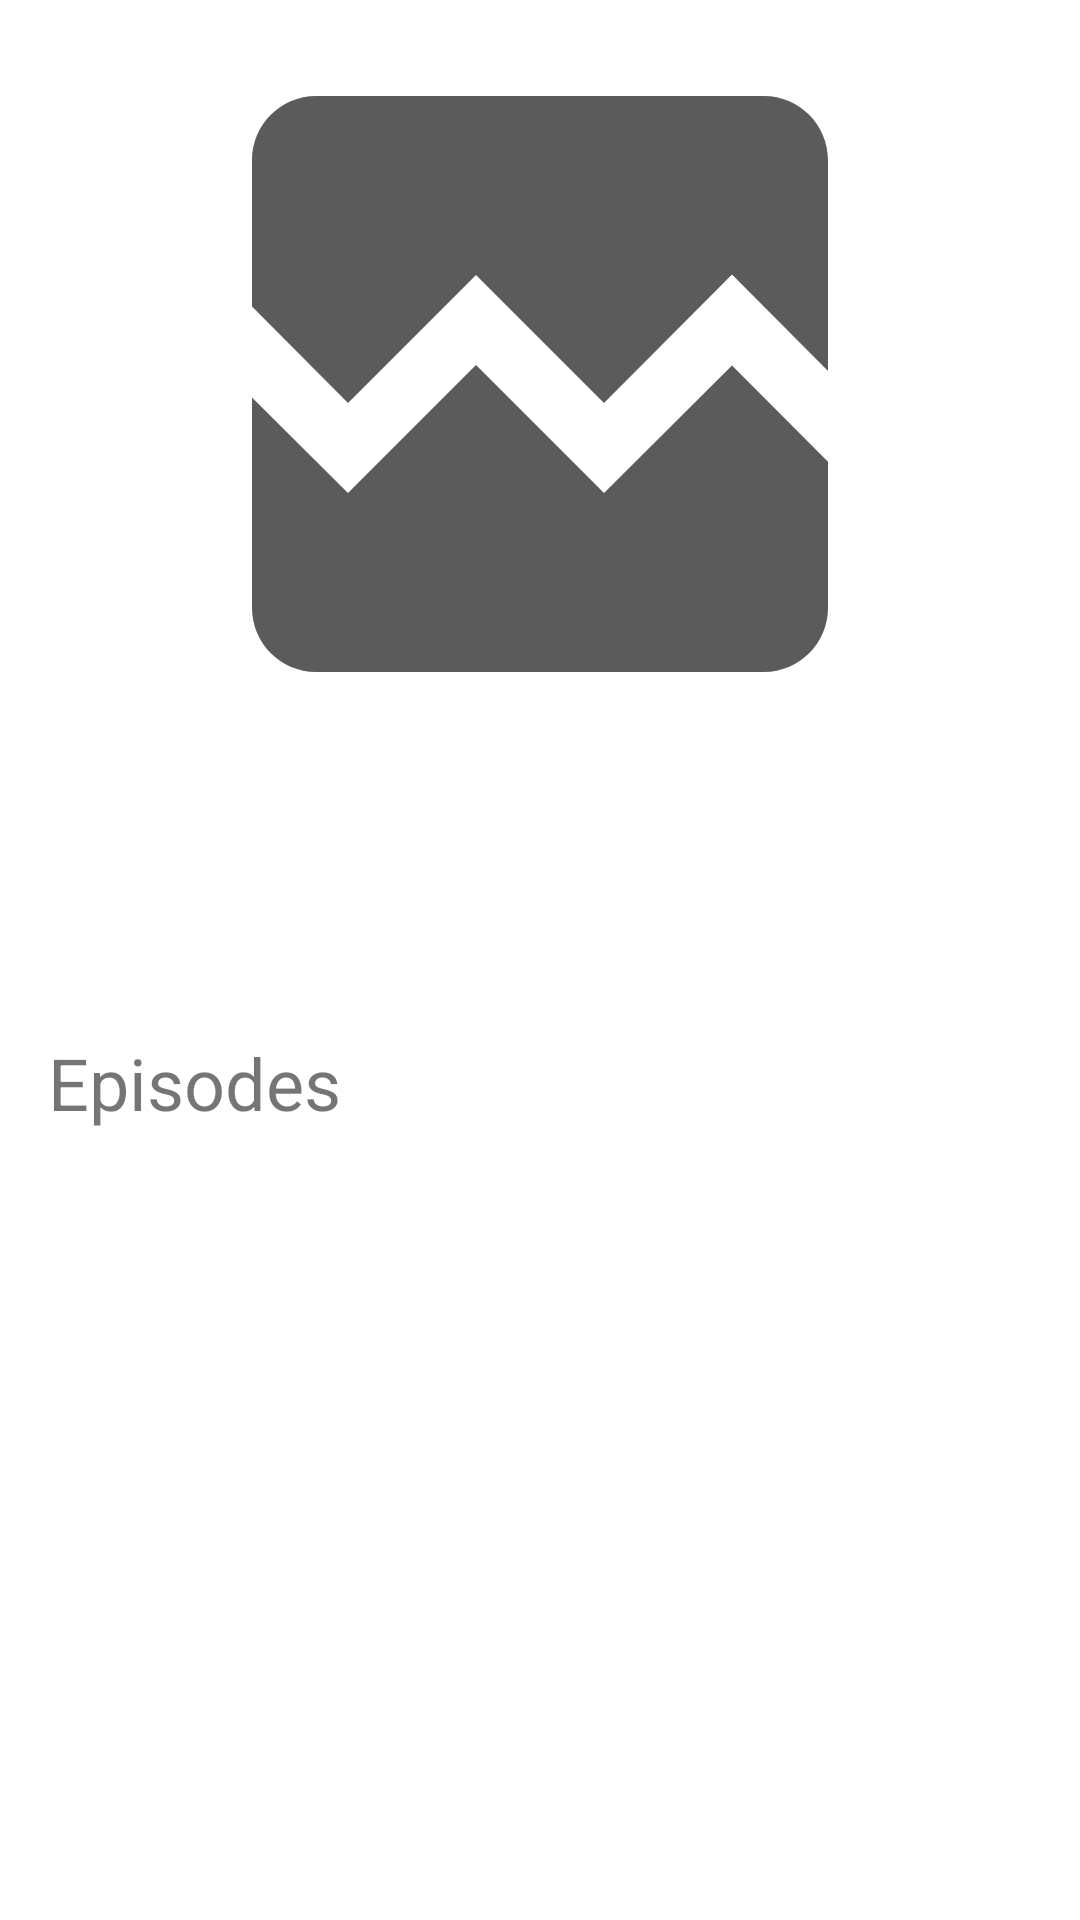

The Android layout XML behind this screen, and the referenced resources:
<!-- AndroidManifest.xml: application theme Theme.Mobilenikchallenge -->
<!-- res/layout/fragment_show_details.xml -->
<?xml version="1.0" encoding="utf-8"?>
<layout xmlns:android="http://schemas.android.com/apk/res/android"
    xmlns:app="http://schemas.android.com/apk/res-auto"
    xmlns:tools="http://schemas.android.com/tools"
    tools:context=".ShowDetailsFragment">

    <androidx.core.widget.NestedScrollView
        android:layout_width="match_parent"
        android:layout_height="match_parent"
        app:layout_behavior="@string/appbar_scrolling_view_behavior">

        <androidx.constraintlayout.widget.ConstraintLayout
            android:layout_width="match_parent"
            android:layout_height="wrap_content">

            <ImageView
                android:id="@+id/img"
                android:layout_width="0dp"
                android:layout_height="256dp"
                android:contentDescription="@string/show_poster"
                android:src="@drawable/ic_broken_image"
                app:layout_constraintEnd_toEndOf="parent"
                app:layout_constraintStart_toStartOf="parent"
                app:layout_constraintTop_toTopOf="parent" />

            <TextView
                android:id="@+id/txt_title"
                android:layout_width="wrap_content"
                android:layout_height="wrap_content"
                android:layout_marginStart="16dp"
                android:layout_marginTop="8dp"
                android:textSize="32sp"
                android:textStyle="bold"
                app:layout_constraintStart_toStartOf="parent"
                app:layout_constraintTop_toBottomOf="@id/img"
                tools:text="Title" />

            <TextView
                android:id="@+id/txt_description"
                android:layout_width="wrap_content"
                android:layout_height="wrap_content"
                android:layout_marginTop="8dp"
                android:layout_marginEnd="16dp"
                android:textSize="16sp"
                app:layout_constrainedWidth="true"
                app:layout_constraintEnd_toEndOf="parent"
                app:layout_constraintHorizontal_bias="0"
                app:layout_constraintStart_toStartOf="@id/txt_title"
                app:layout_constraintTop_toBottomOf="@id/txt_title"
                tools:text="Description" />

            <TextView
                android:id="@+id/txt_episodes"
                android:layout_width="wrap_content"
                android:layout_height="wrap_content"
                android:layout_marginTop="8dp"
                android:text="@string/episodes"
                android:textSize="24sp"
                app:layout_constraintStart_toStartOf="@id/txt_title"
                app:layout_constraintTop_toBottomOf="@id/txt_description" />

            <androidx.recyclerview.widget.RecyclerView
                android:id="@+id/recycler"
                android:layout_width="0dp"
                android:layout_height="wrap_content"
                android:layout_marginHorizontal="16dp"
                android:layout_marginTop="8dp"
                app:layoutManager="androidx.recyclerview.widget.LinearLayoutManager"
                app:layout_constraintBottom_toBottomOf="parent"
                app:layout_constraintEnd_toEndOf="parent"
                app:layout_constraintStart_toStartOf="parent"
                app:layout_constraintTop_toBottomOf="@id/txt_episodes"
                tools:listitem="@layout/list_item_show" />

        </androidx.constraintlayout.widget.ConstraintLayout>
    </androidx.core.widget.NestedScrollView>
</layout>
<!-- res/layout/list_item_show.xml (included above) -->
<?xml version="1.0" encoding="utf-8"?>
<layout xmlns:android="http://schemas.android.com/apk/res/android"
    xmlns:app="http://schemas.android.com/apk/res-auto"
    xmlns:tools="http://schemas.android.com/tools">

    <androidx.cardview.widget.CardView
        android:layout_width="match_parent"
        android:layout_height="wrap_content"
        android:layout_margin="8dp"
        app:cardCornerRadius="4dp">

        <androidx.constraintlayout.widget.ConstraintLayout
            android:layout_width="match_parent"
            android:layout_height="match_parent">

            <ImageView
                android:id="@+id/img"
                android:layout_width="92dp"
                android:layout_height="92dp"
                android:contentDescription="@string/show_poster"
                android:src="@drawable/ic_broken_image"
                app:layout_constraintStart_toStartOf="parent"
                app:layout_constraintTop_toTopOf="parent"
                app:layout_constraintBottom_toBottomOf="parent" />

            <TextView
                android:id="@+id/txt_title"
                android:layout_width="wrap_content"
                android:layout_height="wrap_content"
                android:textSize="16sp"
                android:layout_margin="16dp"
                app:layout_constraintStart_toEndOf="@id/img"
                app:layout_constraintTop_toTopOf="@id/img"
                tools:text="Title" />

            <TextView
                android:id="@+id/txt_description"
                android:layout_width="wrap_content"
                android:layout_height="wrap_content"
                android:textSize="12sp"
                android:layout_marginVertical="8dp"
                android:maxLines="3"
                android:ellipsize="end"
                android:layout_marginEnd="16dp"
                app:layout_constrainedWidth="true"
                app:layout_constraintHorizontal_bias="0"
                app:layout_constraintStart_toStartOf="@id/txt_title"
                app:layout_constraintTop_toBottomOf="@id/txt_title"
                app:layout_constraintEnd_toEndOf="parent"
                app:layout_constraintBottom_toBottomOf="parent"
                tools:text="Description" />

        </androidx.constraintlayout.widget.ConstraintLayout>

    </androidx.cardview.widget.CardView>
</layout>
<!-- resources referenced by this layout -->
<resources>
  <!-- drawable ic_broken_image (drawable) -->
  <vector android:height="24dp" android:tint="#5B5B5B"
      android:viewportHeight="24" android:viewportWidth="24"
      android:width="24dp" xmlns:android="http://schemas.android.com/apk/res/android">
      <path android:fillColor="@android:color/white" android:pathData="M21,5v6.59l-3,-3.01 -4,4.01 -4,-4 -4,4 -3,-3.01L3,5c0,-1.1 0.9,-2 2,-2h14c1.1,0 2,0.9 2,2zM18,11.42l3,3.01L21,19c0,1.1 -0.9,2 -2,2L5,21c-1.1,0 -2,-0.9 -2,-2v-6.58l3,2.99 4,-4 4,4 4,-3.99z"/>
  </vector>
  <string name="episodes">Episodes</string>
  <string name="show_poster">show poster</string>
  <style name="Theme.Mobilenikchallenge" parent="Theme.MaterialComponents.DayNight.DarkActionBar">
          
          <item name="colorPrimary">@color/purple_500</item>
          <item name="colorPrimaryVariant">@color/purple_700</item>
          <item name="colorOnPrimary">@color/white</item>
          
          <item name="colorSecondary">@color/teal_200</item>
          <item name="colorSecondaryVariant">@color/teal_700</item>
          <item name="colorOnSecondary">@color/black</item>
          
          <item name="android:statusBarColor">?attr/colorPrimaryVariant</item>
          
      </style>
  <!-- not gathered from this repository: default colours our renderer supplied (Android Studio template values) -->
  <color name="purple_500">#FF6200EE</color>
  <color name="purple_700">#FF3700B3</color>
  <color name="teal_200">#FF03DAC5</color>
  <color name="teal_700">#FF018786</color>
  <color name="black">#FF000000</color>
  <color name="white">#FFFFFFFF</color>
</resources>
